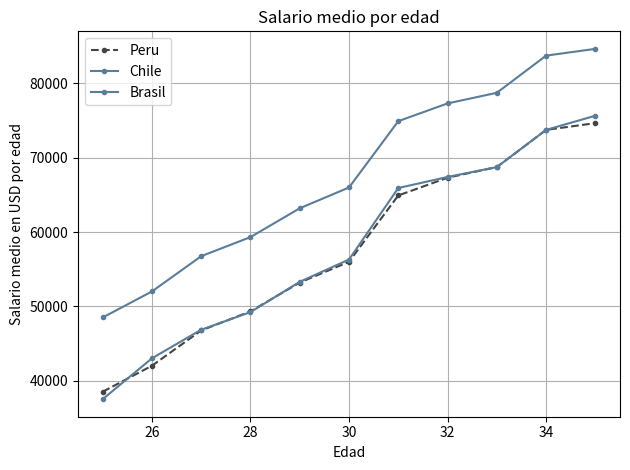

This chart was generated by the following Python code:
# -*- coding: utf-8 -*-
"""
Created on Fri Aug 30 20:20:57 2019

@author: rique
"""
from matplotlib import pyplot as plt
print (plt.style.available) # Permite mostrar las caracteristicas de cada variable
x = [25, 26, 27, 28, 29, 30, 31, 32, 33, 34, 35]
y = [38496, 42000, 46752, 49320, 53200, 56000, 64928, 67317, 68748, 73752, 74664]
plt.plot(x, y, color='#444444', linestyle='--', marker='.' , label='Peru') # se deja la linea asociada a esta variable como linea punteada
y2 = [48496, 52000, 56752, 59320, 63200, 66000, 74928, 77317, 78748, 83752, 84664]
plt.plot(x, y2, color='#5a7d9a',marker='.', label='Chile') 
y3 = [37496, 43000, 46852, 49220, 53300, 56300, 65928, 67417, 68745, 73752, 75664]
# Se agrega otra variable muy similar por lo cual en la imagen debiesen verse 3 lineas
plt.plot(x, y3, color='#5a7d9a',marker='.', label='Brasil') 
plt.xlabel('Edad') 
plt.ylabel('Salario medio en USD por edad') 
plt.grid() # Permite agregar una cuadricula al grafico
plt.legend(['Peru', 'Chile', 'Brasil'])
plt.title('Salario medio por edad')

plt.tight_layout()
plt.show()